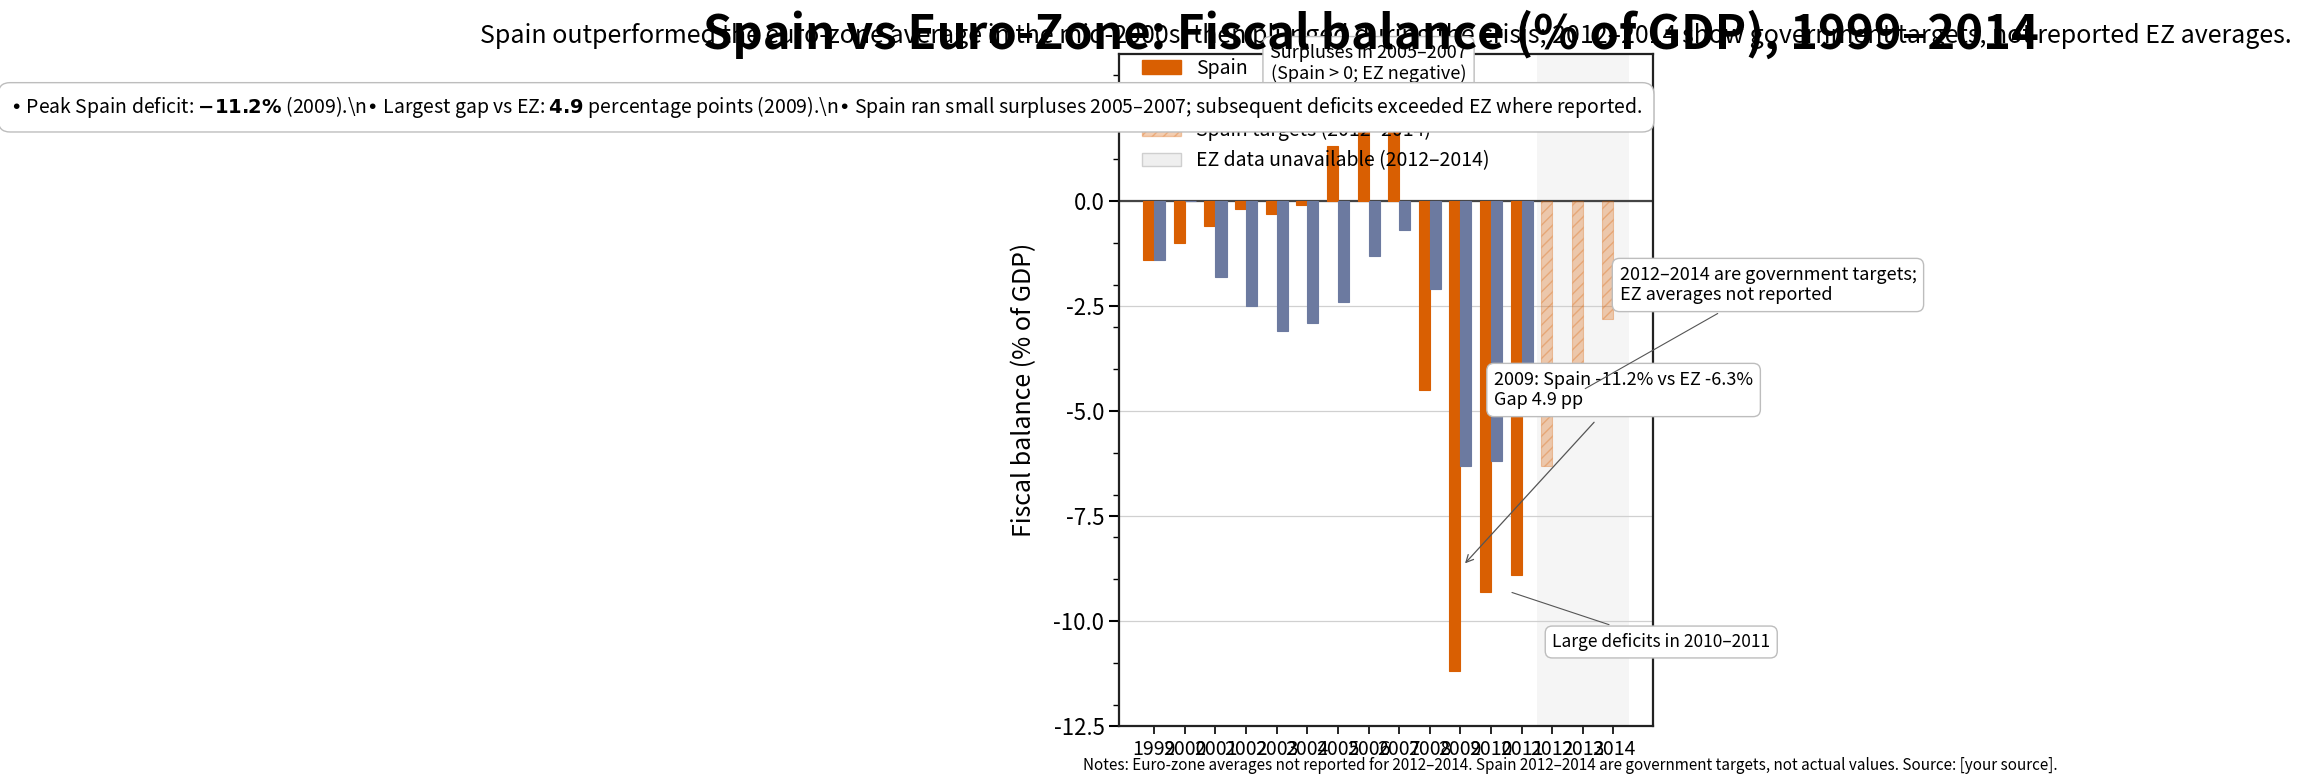

Write the Python code that produced this figure. (Note: this script raises an exception after producing the figure.)
import matplotlib.pyplot as plt
import numpy as np
from matplotlib.patches import Rectangle, Patch
from matplotlib.lines import Line2D
from matplotlib.ticker import MultipleLocator, AutoMinorLocator

# Data setup
years = np.array([
    1999, 2000, 2001, 2002, 2003, 2004, 2005, 2006,
    2007, 2008, 2009, 2010, 2011, 2012, 2013, 2014
])
spain = np.array([-1.4, -1.0, -0.6, -0.2, -0.3, -0.1, 1.3, 2.4, 1.9,
                  -4.5, -11.2, -9.3, -8.9, -6.3, -4.5, -2.8])
# Use np.nan to represent missing EZ values
ez = np.array([-1.4, 0.0, -1.8, -2.5, -3.1, -2.9, -2.4, -1.3,
               -0.7, -2.1, -6.3, -6.2, -4.1, np.nan, np.nan, np.nan])

# Colors and style choices
color_spain = "#d95f02"       # deep orange
color_ez = "#6c7aa0"          # desaturated cool (muted blue/gray)
shade_missing = "#efefef"     # very light gray for EZ-unavailable columns
hatch_style = "///"           # diagonal hatch for Spain targets (2012-2014)

# Figure: portrait orientation, presentation resolution
fig_width, fig_height = 6, 8   # inches
dpi = 150
fig, ax = plt.subplots(figsize=(fig_width, fig_height), dpi=dpi)

# X positions for grouped bars
x = np.arange(len(years))
bar_width = 0.36

# Y-axis limits per spec
ymin, ymax = -12.5, 3.5
ax.set_ylim(ymin, ymax)

# Draw background shaded columns for EZ missing years (2012-2014)
missing_mask = np.isnan(ez)
for xi, missing in zip(x, missing_mask):
    if missing:
        # cover slightly beyond the bar group width for visual separation
        ax.axvspan(xi - 0.5, xi + 0.5, ymin=0, ymax=1,
                   facecolor=shade_missing, alpha=0.6, zorder=0)

# Plot bars: Spain (including target years with hatch and translucency), Euro-zone where available
bars_spain = []
bars_ez = []
for xi, s_val, ez_val, yr in zip(x, spain, ez, years):
    # Spain bar; apply hatch + lower alpha for target years (2012-2014)
    if yr >= 2012:
        b_sp = ax.bar(xi - bar_width/2, s_val, width=bar_width,
                      color=color_spain, alpha=0.30,
                      edgecolor=color_spain, linewidth=0.8,
                      hatch=hatch_style, zorder=3)
    else:
        b_sp = ax.bar(xi - bar_width/2, s_val, width=bar_width,
                      color=color_spain, alpha=1.0,
                      edgecolor=color_spain, linewidth=0.8, zorder=3)
    bars_spain.append(b_sp[0])
    # Euro-zone bar only if data available
    if not np.isnan(ez_val):
        b_ez = ax.bar(xi + bar_width/2, ez_val, width=bar_width,
                      color=color_ez, alpha=1.0,
                      edgecolor=color_ez, linewidth=0.8, zorder=3)
        bars_ez.append(b_ez[0])
    else:
        bars_ez.append(None)

# Axes styling per spec: thick high-contrast axis lines and ticks
for spine in ['left', 'bottom', 'right', 'top']:
    ax.spines[spine].set_linewidth(1.6)
    ax.spines[spine].set_color("#222222")

# Gridlines: horizontal lines for each major tick (every 2.5)
ax.yaxis.set_major_locator(MultipleLocator(2.5))
ax.yaxis.set_minor_locator(MultipleLocator(1.0))
ax.xaxis.set_major_locator(plt.FixedLocator(x))
ax.set_xticks(x)
ax.set_xticklabels([str(int(y)) for y in years],
                   fontsize=14, rotation=0)
ax.tick_params(axis='y', which='major', length=7, width=1.5, labelsize=16)
ax.tick_params(axis='y', which='minor', length=4, width=1.0)
ax.tick_params(axis='x', which='major', length=6, width=1.2)

ax.grid(axis='y', which='major', linestyle='-', linewidth=0.9, color='#d0d0d0', zorder=0)
ax.set_ylabel("Fiscal balance (% of GDP)", fontsize=18, fontweight='regular', labelpad=12)

# Baseline at 0 thicker
ax.axhline(0, color='#444444', linewidth=1.6, zorder=2)

# Title and subtitle
title = "Spain vs Euro‑Zone: Fiscal balance (% of GDP), 1999–2014"
subtitle = ("Spain outperformed the euro‑zone average in the mid‑2000s, then plunged during the crisis; "
            "2012–2014 show government targets, not reported EZ averages.")
fig.suptitle(title, fontsize=34, fontweight='bold', y=0.975)
ax.set_title(subtitle, fontsize=18, loc='center', pad=8, fontweight='normal')

# Legend: create custom patches including hatch explanation and EZ-unavailable indicator
legend_patches = [
    Rectangle((0, 0), 1, 1, facecolor=color_spain, edgecolor=color_spain, label='Spain'),
    Rectangle((0, 0), 1, 1, facecolor=color_ez, edgecolor=color_ez, label='Euro‑zone average'),
    Rectangle((0, 0), 1, 1, facecolor=color_spain, edgecolor=color_spain, hatch=hatch_style, alpha=0.30, label='Spain targets (2012–2014)'),
    Patch(facecolor=shade_missing, edgecolor='#cfcfcf', label='EZ data unavailable (2012–2014)')
]
legend = ax.legend(handles=legend_patches, loc='upper left', bbox_to_anchor=(0.01, 1.02),
                   fontsize=14, frameon=False)

# Selective numeric annotations
# 2009: Spain -11.2 and EZ -6.3 with computed gap
ix2009 = int(np.where(years == 2009)[0][0])
sp2009 = spain[ix2009]
ez2009 = ez[ix2009]
gap_2009 = round(abs(sp2009 - ez2009), 1)  # 4.9
# Points to annotate (bar tops)
sp2009_top = sp2009
ez2009_top = ez2009

# Annotation box style (light rounded rectangle)
bbox_style = dict(boxstyle="round,pad=0.4", fc="#ffffff", ec="#bdbdbd", lw=1)

# 2009 comparison callout
ax.annotate(
    f"2009: Spain {sp2009:.1f}% vs EZ {ez2009:.1f}%\nGap {gap_2009:.1f} pp",
    xy=(ix2009, (sp2009 + ez2009) / 2.0),
    xytext=(ix2009 + 1.1, -4.5),
    arrowprops=dict(arrowstyle="->", linewidth=0.9, color="#555555", shrinkA=5, shrinkB=5),
    fontsize=13,
    bbox=bbox_style,
    horizontalalignment='left',
    verticalalignment='center',
    zorder=6
)

# 2005-2007 surpluses callout (combined one-line summary)
ix2005 = int(np.where(years == 2005)[0][0])
ix2007 = int(np.where(years == 2007)[0][0])
mid_2005_2007 = (ix2005 + ix2007) / 2.0
ax.annotate(
    "Surpluses in 2005–2007\n(Spain > 0; EZ negative)",
    xy=(mid_2005_2007, 1.9),
    xytext=(mid_2005_2007, 2.8),
    arrowprops=dict(arrowstyle="-", linewidth=0.8, color="#555555", shrinkA=0, shrinkB=0),
    fontsize=13,
    bbox=bbox_style,
    horizontalalignment='center',
    verticalalignment='bottom',
    zorder=6
)

# 2010-2011 notable deficits callout
ix2010 = int(np.where(years == 2010)[0][0])
ix2011 = int(np.where(years == 2011)[0][0])
ax.annotate(
    "Large deficits in 2010–2011",
    xy=(ix2010 + 0.6, spain[ix2010]),
    xytext=(ix2011 + 1.0, -10.5),
    arrowprops=dict(arrowstyle="-", linewidth=0.8, color="#555555"),
    fontsize=12.5,
    bbox=bbox_style,
    horizontalalignment='left',
    verticalalignment='center',
    zorder=6
)

# 2012-2014 targets & EZ missing callout (lightweight, pointing to shaded region)
ix2013 = int(np.where(years == 2013)[0][0])
ax.annotate(
    "2012–2014 are government targets;\nEZ averages not reported",
    xy=(ix2013, spain[ix2013]),
    xytext=(ix2013 + 1.2, -2.0),
    arrowprops=dict(arrowstyle="-", linewidth=0.8, color="#555555"),
    fontsize=13,
    bbox=bbox_style,
    horizontalalignment='left',
    verticalalignment='center',
    zorder=6
)

# Synthesis box (top-right of plot area inside axes)
synth_text = (
    r"• Peak Spain deficit: $\mathbf{-11.2\%}$ (2009).\n"
    r"• Largest gap vs EZ: $\mathbf{4.9}$ percentage points (2009).\n"
    r"• Spain ran small surpluses 2005–2007; subsequent deficits exceeded EZ where reported."
)
# Place inside axes at top-right
ax.text(0.98, 0.94, synth_text,
        transform=ax.transAxes,
        fontsize=14,
        ha='right', va='top',
        bbox=dict(boxstyle="round,pad=0.6", fc="#ffffff", ec="#bdbdbd", lw=1),
        zorder=7)

# Footnote (bottom-left outside axes area)
fig.text(0.02, 0.02,
         "Notes: Euro‑zone averages not reported for 2012–2014. Spain 2012–2014 are government targets, not actual values. Source: [your source].",
         fontsize=11, ha='left', va='bottom')

# Tight layout but leave room for suptitle
plt.subplots_adjust(top=0.92, left=0.08, right=0.97, bottom=0.08)

# Show plot
plt.savefig("generated/spain_factor4_bar1/spain_factor4_bar1_design.png", dpi=300, bbox_inches="tight")